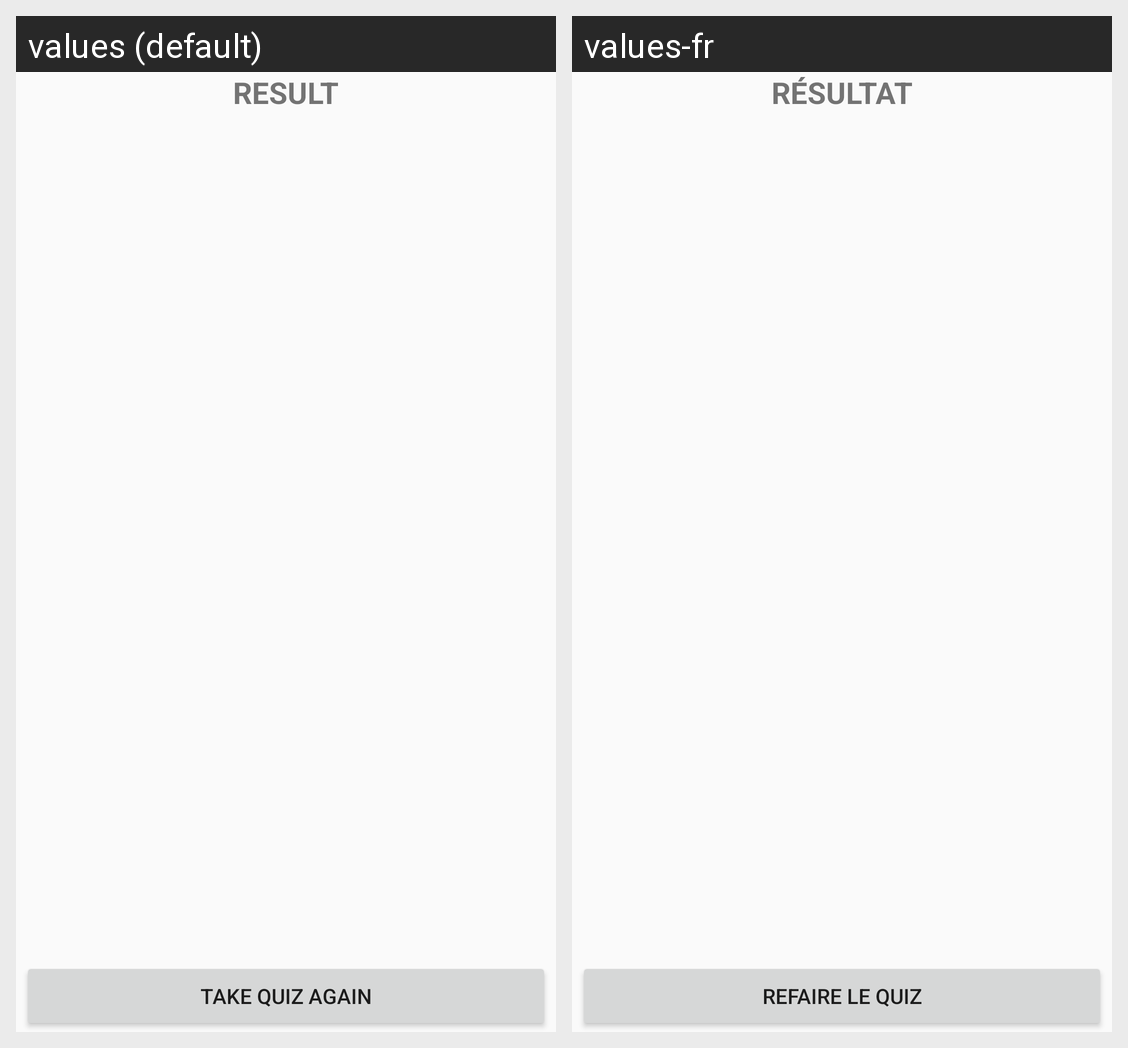

For this localized Android screen grid, give each drawn string resource with its value in every locale shown.
Android screen res/layout/result.xml rendered under 2 locales, left to right: values (default), values-fr. Device: Nexus 5 (rendered at 1080×1920; each locale shown at half size, 540×960, under a caption strip naming it); theme AppTheme.
Strings drawn on this screen, with the default value and each locale's value (text and hints the layout hard-codes, and strings that could not be matched under every locale, appear in the picture but are not listed):

result
  values: Result
  values-fr: Résultat

take_again
  values: Take quiz again
  values-fr: Refaire le quiz
